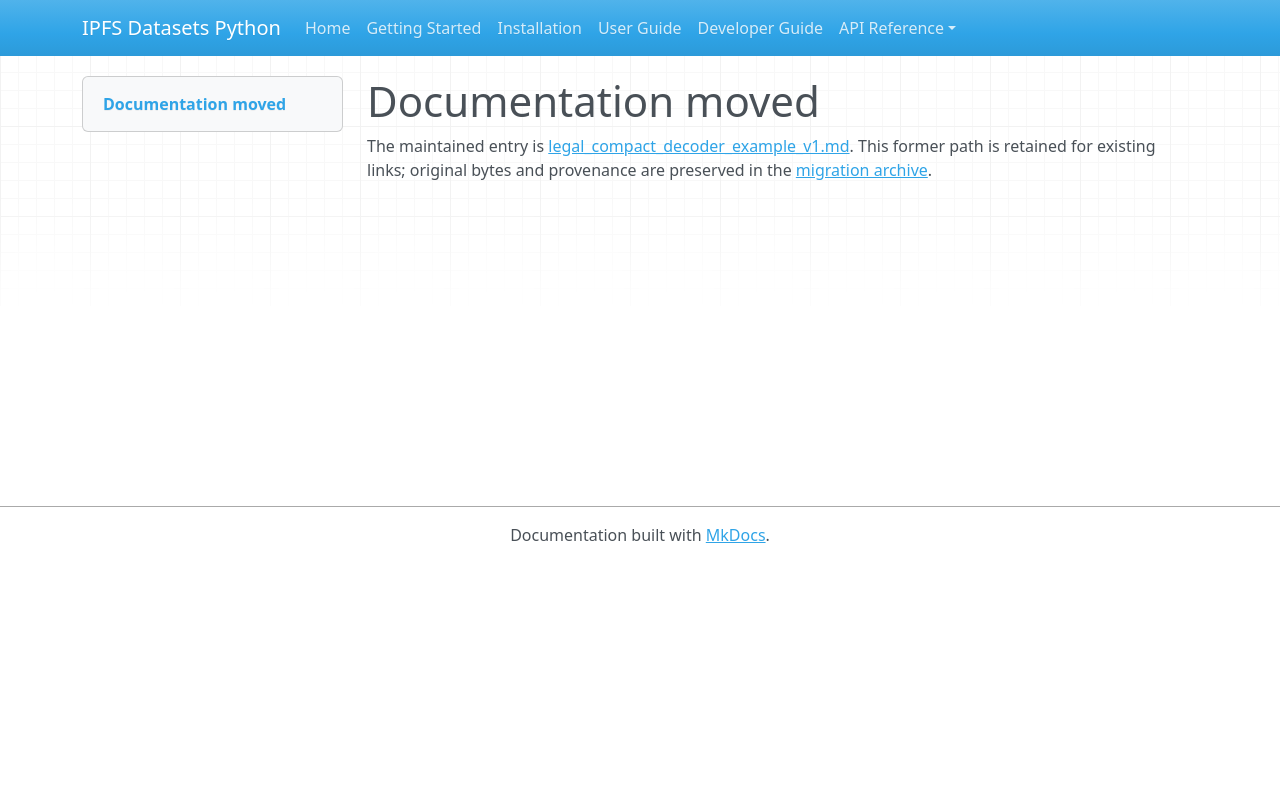

repository: endomorphosis/ipfs_datasets_py · page: autoencoders/legal_compact_decoder_example_v1/index.html · generator: mkdocs

# Documentation moved

The maintained entry is [legal_compact_decoder_example_v1.md](../../ipfs_datasets_py/logic/autoformal/docs/guides/legal_compact_decoder_example_v1.md). This former path is retained for existing links; original bytes and provenance are preserved in the [migration archive](../../ipfs_datasets_py/logic/autoformal/docs/ARCHIVE.md).

<!-- Legacy bookmarks refer to sections in the preserved original. -->
<a id="compact-labels-beside-source-separated-decoder-examples"></a>
